Run: headless pygame with SDL's dummy video driver; simulated clock (each Clock.tick advances the game by its frame time, no real sleeping); random seed 0; keys injected as events and as key.get_pressed() state; no mouse input.
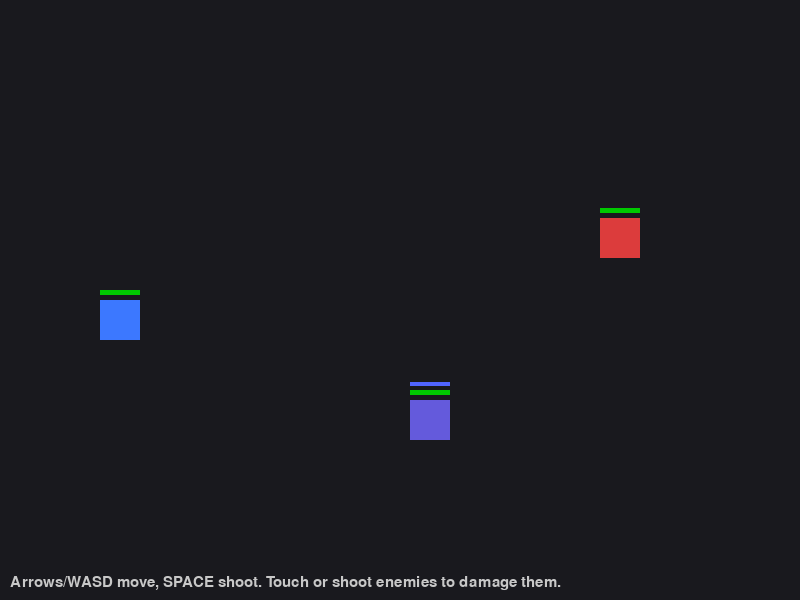
Frame 1 of 4 · flips 1–60 · no input
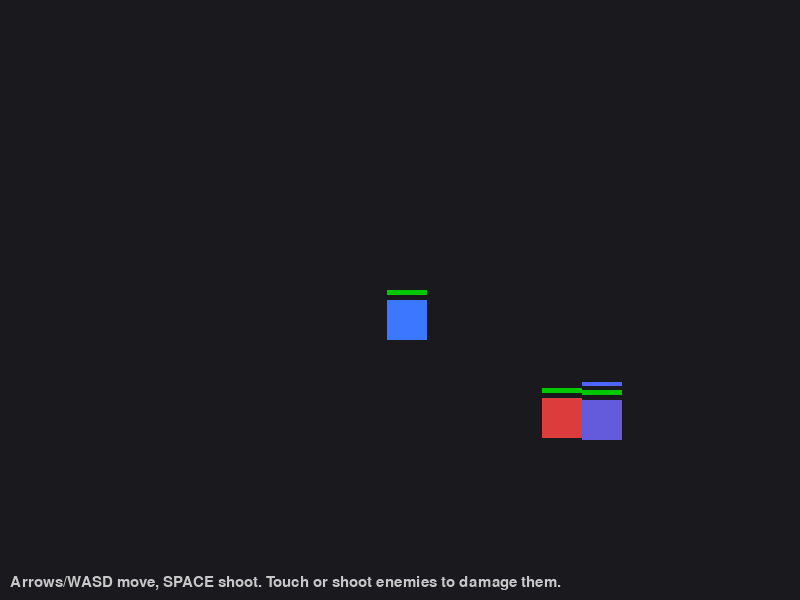
Frame 2 of 4 · flips 61–180 · tapped SPACE, RETURN · held RIGHT (→), D
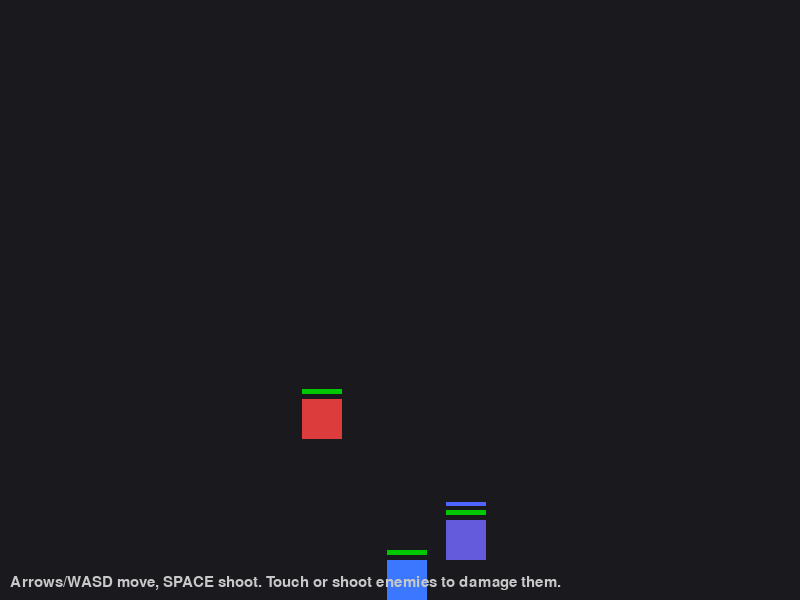
Frame 3 of 4 · flips 181–300 · held DOWN (↓), S
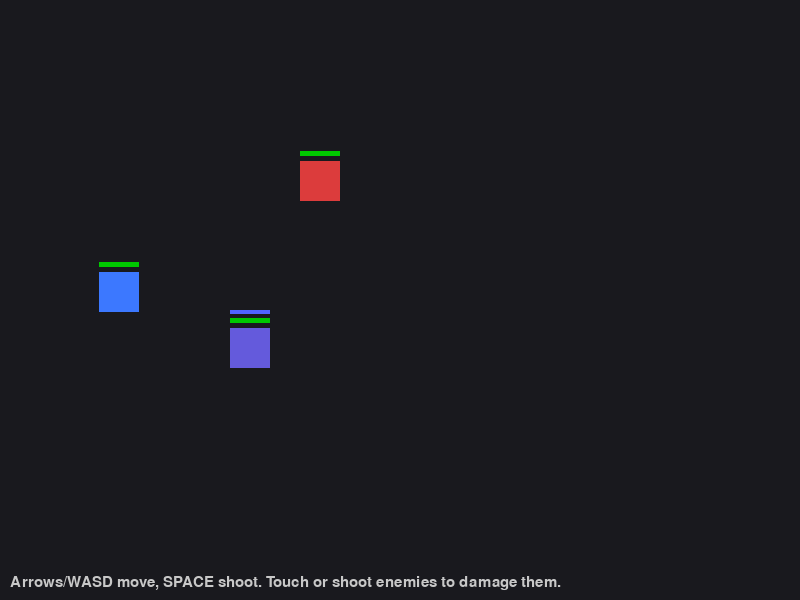
Frame 4 of 4 · flips 301–420 · held LEFT (←), A, UP (↑), W

The pygame program that drew these frames:

"""
Composition & Class Responsibilities in OOP -- Pygame Demo
===========================================================

TEACHING GOAL
-------------
Show students that instead of building one big Entity class (or a deep
inheritance tree like Entity -> Player -> Enemy -> FlyingEnemy...), we can
give each *behavior* its own small class with ONE responsibility, and build
game objects by *composing* those pieces together.

    Transform    -> only knows about position/movement
    Health       -> only knows about hit points
    Shield       -> only knows about absorbing/recharging armor
    Renderer     -> only knows how to draw a shape
    Controller   -> only decides "what direction should I move this frame?"

An Entity is just a container that HAS-A Transform, HAS-A Health,
HAS-A Renderer, HAS-A Controller. Swap any one component and you get a
different kind of object, with no new subclass and no shared base-class
bloat.

Controls: Arrow keys / WASD move the blue Player square. SPACE fires a
bullet in the direction you're currently moving (or last moved).
Walk into an enemy, or shoot it, to damage it.

Run:  python composition_demo.py   (requires: pip install pygame)
"""

import random
import pygame

# ---------------------------------------------------------------------------
# CONFIG
# ---------------------------------------------------------------------------
WIDTH, HEIGHT = 800, 600
FPS = 100


# ---------------------------------------------------------------------------
# COMPONENTS
# Each class below has exactly ONE job.
# ---------------------------------------------------------------------------

class Transform:
    """Responsibility: track WHERE something is and move it."""

    # FIX: added `clamp` so bullets (clamp=False) can leave the screen
    # instead of getting stuck at the wall like the player/enemies do.
    def __init__(self, x, y, speed=200, clamp=True):
        self.x = x
        self.y = y
        self.speed = speed  # pixels per second
        self.clamp = clamp

    def move(self, dx, dy, dt):
        self.x += dx * self.speed * dt
        self.y += dy * self.speed * dt
        if self.clamp:
            # keep on screen
            self.x = max(0, min(WIDTH - 40, self.x))
            self.y = max(0, min(HEIGHT - 40, self.y))

    @property
    def rect(self):
        return pygame.Rect(int(self.x), int(self.y), 40, 40)

    # FIX: added — main() filters bullets with `b.transform.on_screen`
    # but this property never existed.
    @property
    def on_screen(self):
        return -40 <= self.x <= WIDTH and -40 <= self.y <= HEIGHT


class Shield:
    """Responsibility: absorb incoming damage before it reaches Health,
    and recharge itself over time after a delay."""

    def __init__(self, max_shield, recharge_rate, recharge_delay):
        self.max_shield = max_shield
        self.shield = max_shield
        self.recharge_rate = recharge_rate
        self.recharge_delay = recharge_delay
        # FIX: was `self.cooldown = 0.1` — wrong name (no underscore) AND
        # absorb_damage()/recharge() both need this to exist as `_cooldown`
        # from the start, or recharge() crashes before any damage is taken.
        self._cooldown = 0

    def absorb_damage(self, amount):
        self._cooldown = self.recharge_delay
        if amount <= self.shield:
            self.shield -= amount
            return 0
        leftover = amount - self.shield
        self.shield = 0
        return leftover

    def recharge(self, dt):
        if self._cooldown > 0:
            # FIX: was decrementing `self.cooldown` (a different, unused
            # attribute) instead of `self._cooldown` — the timer never
            # actually counted down, so the shield never recharged.
            self._cooldown -= dt
            return
        self.shield = min(self.max_shield, self.shield + self.recharge_rate * dt)

    @property
    def is_active(self):
        return self.shield > 0

    # FIX: was `def draw_bar(self):` with no screen/rect params, but the
    # body used `screen`/`rect` anyway (undefined names -> NameError), and
    # callers pass draw_bar(screen, rect). Also unified both bars to the
    # same y-offset (-18) so they overlap correctly instead of the
    # background bar sitting above the foreground bar.
    def draw_bar(self, screen, rect):
        pct = self.shield / self.max_shield
        bar_bg = pygame.Rect(rect.x, rect.y - 18, rect.width, 4)
        bar_fg = pygame.Rect(rect.x, rect.y - 18, int(rect.width * pct), 4)
        pygame.draw.rect(screen, (30, 40, 60), bar_bg)
        pygame.draw.rect(screen, (80, 100, 255), bar_fg)


class PatrolController:
    """Responsibility: move toward waypoints in order, looping forever."""

    def __init__(self, transform, waypoints, arrive_threshold=4):
        self.transform = transform
        self.waypoints = waypoints
        self.arrive_threshold = arrive_threshold
        # FIX: was missing entirely — get_direction() indexes
        # self.waypoints[self.index] and would raise AttributeError
        # on the very first call without this.
        self.index = 0

    def get_direction(self, dt):
        target_x, target_y = self.waypoints[self.index]
        dx = target_x - self.transform.x
        # FIX: typo `tarfet_y` -> `target_y` (was a NameError)
        dy = target_y - self.transform.y
        dist = (dx ** 2 + dy ** 2) ** 0.5
        if dist < self.arrive_threshold:
            self.index = (self.index + 1) % len(self.waypoints)
            return (0, 0)
        return (dx / dist, dy / dist)


class LinearController:
    """Responsibility: always return the same fixed direction (bullets)."""

    def __init__(self, dx, dy):
        self.dx = dx
        self.dy = dy

    def get_direction(self, dt):
        return (self.dx, self.dy)


class Health:
    """Responsibility: track hit points and whether the owner is alive."""

    def __init__(self, max_hp):
        self.max_hp = max_hp
        self.hp = max_hp

    def take_damage(self, amount):
        self.hp = max(0, self.hp - amount)

    @property
    def is_alive(self):
        return self.hp > 0

    def draw_bar(self, screen, rect):
        """Small helper so Health owns its own UI, not Entity."""
        pct = self.hp / self.max_hp
        bar_bg = pygame.Rect(rect.x, rect.y - 10, rect.width, 5)
        bar_fg = pygame.Rect(rect.x, rect.y - 10, int(rect.width * pct), 5)
        pygame.draw.rect(screen, (60, 60, 60), bar_bg)
        pygame.draw.rect(screen, (0, 200, 0), bar_fg)


class Renderer:
    """Responsibility: draw a shape. Knows nothing about movement or HP."""

    def __init__(self, color):
        self.color = color

    def draw(self, screen, rect):
        pygame.draw.rect(screen, self.color, rect)


class InputController:
    """Responsibility: turn keyboard state into a movement direction.
    Used by the player-controlled entity.
    """

    # FIX: added — main() reads player.controller.last_dx/last_dy to
    # know which way to fire a bullet, but these were never created.
    def __init__(self):
        self.last_dx, self.last_dy = 0, -1  # default facing: up

    def get_direction(self, dt):
        keys = pygame.key.get_pressed()
        dx = (keys[pygame.K_RIGHT] or keys[pygame.K_d]) - \
             (keys[pygame.K_LEFT] or keys[pygame.K_a])
        dy = (keys[pygame.K_DOWN] or keys[pygame.K_s]) - \
             (keys[pygame.K_UP] or keys[pygame.K_w])
        if dx or dy:
            self.last_dx, self.last_dy = dx, dy
        return dx, dy


class WanderController:
    """Responsibility: pick a random direction and change its mind sometimes.
    Used by the enemy — same interface as InputController (get_direction),
    but a totally different decision process. Entity doesn't care which
    one it's holding.
    """

    def __init__(self):
        self.dx, self.dy = 0, 0
        self.timer = 0

    def get_direction(self, dt):
        self.timer -= dt
        if self.timer <= 0:
            self.dx = random.choice([-1, 0, 1])
            self.dy = random.choice([-1, 0, 1])
            self.timer = random.uniform(0.5, 1.5)
        return self.dx, self.dy


def make_bullet(x, y, dx, dy, speed=800):
    """Build a bullet using the plain Entity class — no new subclass needed."""
    return Entity(
        transform=Transform(x, y, speed=speed, clamp=False),
        renderer=Renderer((255, 220, 60)),
        health=Health(1),
        controller=LinearController(dx, dy),
    )


# ---------------------------------------------------------------------------
# ENTITY — the composition itself
# ---------------------------------------------------------------------------

class Entity:
    """An Entity HAS-A Transform, Renderer, Health, and Controller.

    Notice: Entity contains almost no logic of its own. It just asks each
    component to do its one job and coordinates them. This is composition:
    behavior is built by plugging pieces together, not by inheriting from
    an ever-growing base class.
    """

    def __init__(self, transform: Transform, renderer: Renderer,
                 health: Health, controller):
        self.transform = transform
        self.renderer = renderer
        self.health = health
        self.controller = controller

    def update(self, dt):
        dx, dy = self.controller.get_direction(dt)
        self.transform.move(dx, dy, dt)

    # FIX: added. main() calls `enermy.take_damage(1)` on every entity in
    # the enemies list, including plain (non-shielded) ones — without this
    # method on the base class that raised AttributeError.
    def take_damage(self, amount):
        self.health.take_damage(amount)

    def draw(self, screen):
        rect = self.transform.rect
        self.renderer.draw(screen, rect)
        self.health.draw_bar(screen, rect)


class ShieldedEntity(Entity):
    """An Entity that also HAS-A Shield. Damage hits the shield first;
    only whatever punches through reaches Health."""

    def __init__(self, transform, renderer, health, controller, shield: Shield):
        super().__init__(transform, renderer, health, controller)
        self.shield = shield

    def take_damage(self, amount):
        leftover = self.shield.absorb_damage(amount)
        if leftover > 0:
            self.health.take_damage(leftover)

    def update(self, dt):
        super().update(dt)
        self.shield.recharge(dt)

    def draw(self, screen):
        super().draw(screen)
        if self.shield.is_active or self.shield.shield < self.shield.max_shield:
            self.shield.draw_bar(screen, self.transform.rect)


# ---------------------------------------------------------------------------
# GAME LOOP
# ---------------------------------------------------------------------------

def main():
    pygame.init()
    screen = pygame.display.set_mode((WIDTH, HEIGHT))
    pygame.display.set_caption("Composition Demo")
    clock = pygame.time.Clock()
    font = pygame.font.SysFont(None, 22)

    # Build the player: same Entity class, different components plugged in.
    player = Entity(
        transform=Transform(100, 300, speed=240),
        renderer=Renderer((60, 120, 255)),
        health=Health(100),
        controller=InputController(),
    )

    patrol_transform = Transform(600, 100)
    patrol_enemy = Entity(
        transform=patrol_transform,
        renderer=Renderer((220, 60, 60)),
        health=Health(40),
        controller=PatrolController(
            patrol_transform,
            waypoints=[(600, 100), (600, 400), (300, 400), (300, 100)],
        ),
    )

    shielded_transform = Transform(400, 400)
    shielded_enemy = ShieldedEntity(
        transform=shielded_transform,
        renderer=Renderer((100, 90, 220)),
        health=Health(50),
        controller=WanderController(),
        shield=Shield(max_shield=40, recharge_rate=10, recharge_delay=1.0),
    )

    # FIX: removed the old standalone `enemy = Entity(..., WanderController())`
    # from starter.py. It was never added to `enemies`, yet the update/
    # collision loops below (originally written with a `enermy` loop var
    # but an `enemy` condition inside) silently checked/damaged *that*
    # leftover object instead of the real list contents — patrol_enemy and
    # shielded_enemy were never actually being updated or hit by bullets.
    # Renamed enermy/enermies -> enemy/enemies everywhere and made every
    # loop consistently use its own loop variable, so this typo/shadowing
    # bug can't happen again.
    enemies = [patrol_enemy, shielded_enemy]
    bullets = []
    space_was_down = False

    running = True
    while running:
        dt = clock.tick(FPS) / 1000

        for event in pygame.event.get():
            if event.type == pygame.QUIT:
                running = False

        keys = pygame.key.get_pressed()
        if keys[pygame.K_SPACE] and not space_was_down:
            fx, fy = player.controller.last_dx, player.controller.last_dy
            length = (fx ** 2 + fy ** 2) ** 0.5 or 1
            bx = player.transform.x + 20
            by = player.transform.y + 20
            bullets.append(make_bullet(bx, by, fx / length, fy / length))
        space_was_down = keys[pygame.K_SPACE]

        player.update(dt)

        for enemy in enemies:
            if enemy.health.is_alive:
                enemy.update(dt)

        for bullet in bullets:
            bullet.update(dt)

        for bullet in bullets:
            if not bullet.health.is_alive:
                continue
            for enemy in enemies:
                if enemy.health.is_alive and bullet.transform.rect.colliderect(enemy.transform.rect):
                    # FIX: was `enemy.health.take_damage(15)`, which bypassed
                    # the shield completely for shielded_enemy. Using
                    # take_damage() routes it through the shield first.
                    enemy.take_damage(15)
                    bullet.health.take_damage(1)

        bullets = [b for b in bullets if b.health.is_alive and b.transform.on_screen]

        for enemy in enemies:
            if enemy.health.is_alive and player.transform.rect.colliderect(enemy.transform.rect):
                enemy.take_damage(1)

        screen.fill((25, 25, 30))
        player.draw(screen)
        for enemy in enemies:
            if enemy.health.is_alive:
                enemy.draw(screen)
        for bullet in bullets:
            bullet.draw(screen)

        if not any(enemy.health.is_alive for enemy in enemies):
            msg = font.render("All enemies defeated!", True, (255, 255, 255))
            screen.blit(msg, (WIDTH // 2 - 90, 20))

        hint = font.render(
            "Arrows/WASD move, SPACE shoot. Touch or shoot enemies to damage them.",
            True, (200, 200, 200))
        screen.blit(hint, (10, HEIGHT - 25))

        pygame.display.flip()

    pygame.quit()


if __name__ == "__main__":
    main()
